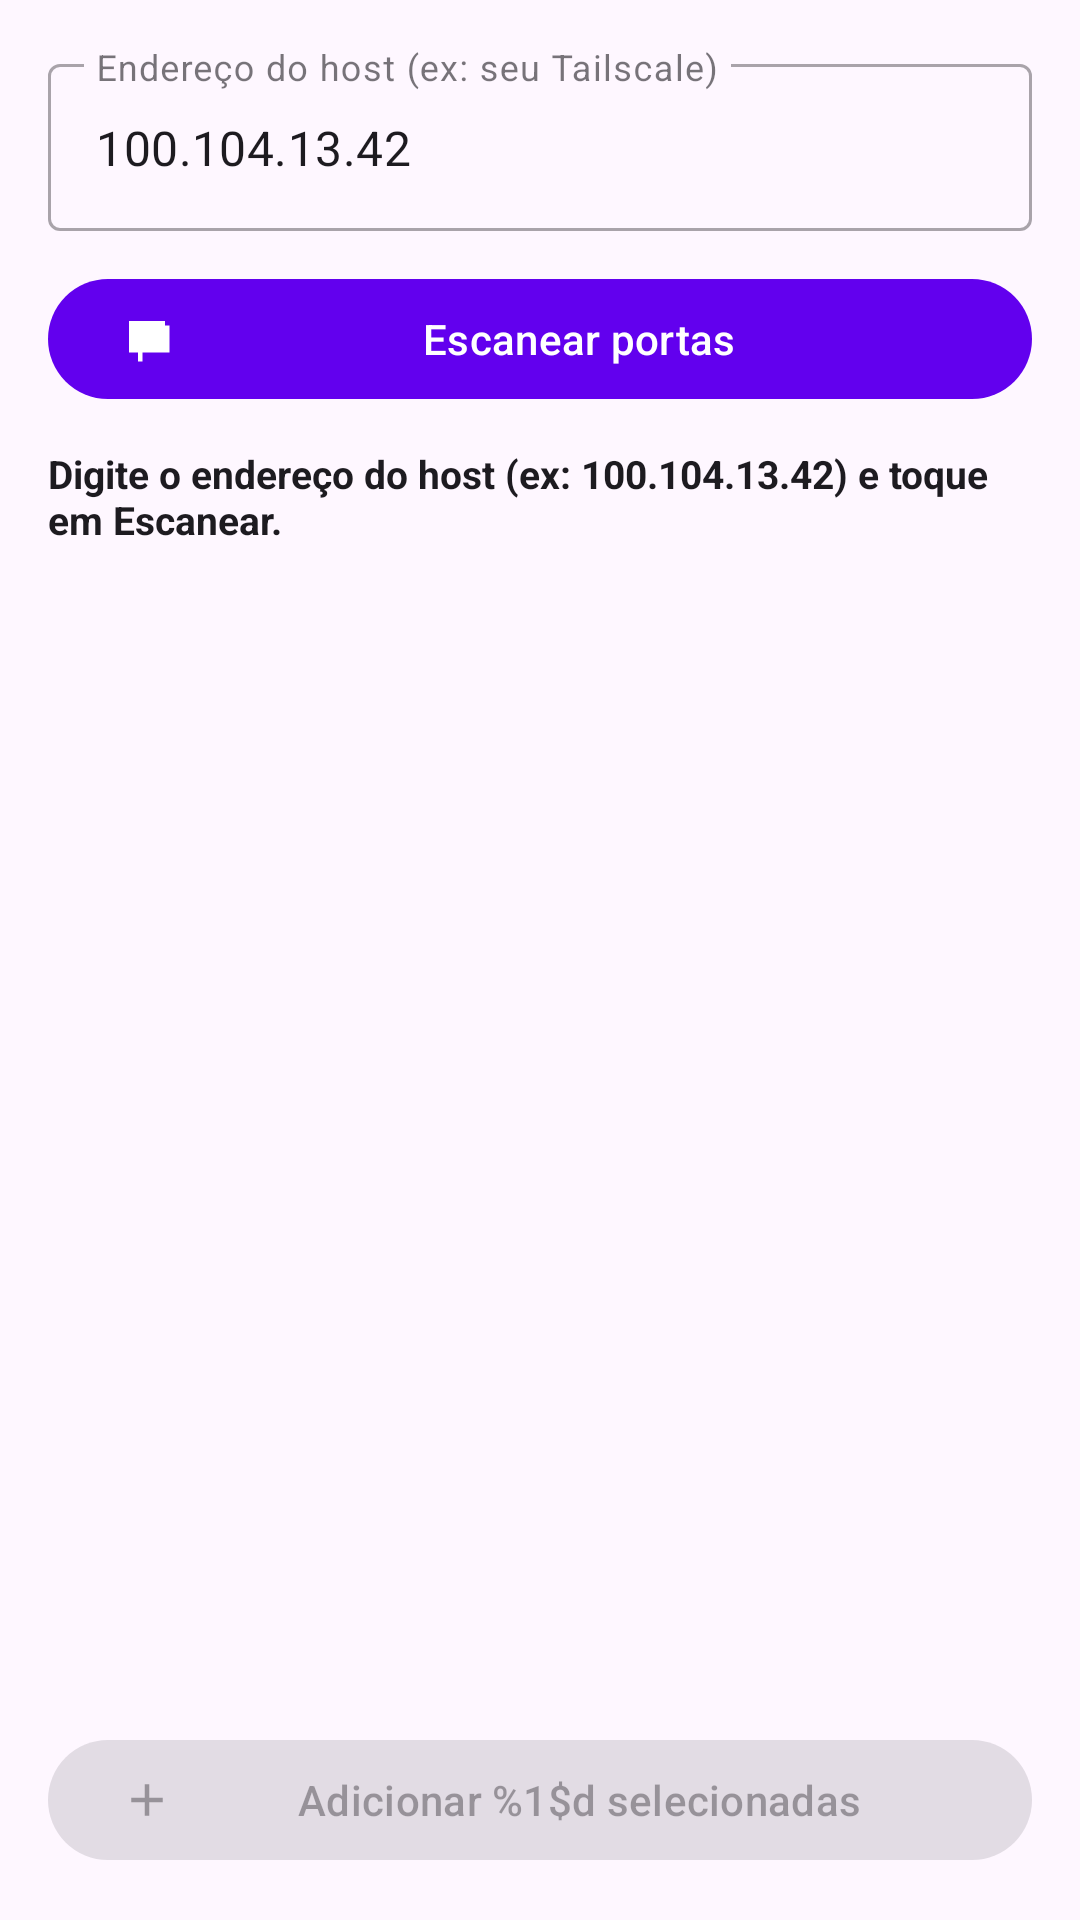

Write the Android layout XML for this screen, with the resource values it uses.
<!-- AndroidManifest.xml: application theme Theme.IDTWidget -->
<!-- res/layout/fragment_scan.xml -->
<?xml version="1.0" encoding="utf-8"?>
<LinearLayout xmlns:android="http://schemas.android.com/apk/res/android"
    xmlns:app="http://schemas.android.com/apk/res-auto"
    android:layout_width="match_parent"
    android:layout_height="match_parent"
    android:orientation="vertical"
    android:padding="16dp">

    <com.google.android.material.textfield.TextInputLayout
        android:id="@+id/tilHost"
        android:layout_width="match_parent"
        android:layout_height="wrap_content"
        android:hint="@string/scan_host_hint"
        app:boxBackgroundMode="outline"
        app:endIconMode="clear_text"
        style="@style/Widget.MaterialComponents.TextInputLayout.OutlinedBox">

        <com.google.android.material.textfield.TextInputEditText
            android:id="@+id/etHost"
            android:layout_width="match_parent"
            android:layout_height="wrap_content"
            android:inputType="textUri"
            android:text="100.104.13.42" />

    </com.google.android.material.textfield.TextInputLayout>

    <com.google.android.material.button.MaterialButton
        android:id="@+id/btnScan"
        android:layout_width="match_parent"
        android:layout_height="wrap_content"
        android:layout_marginTop="12dp"
        android:text="@string/scan_btn"
        app:icon="@drawable/ic_endpoints" />

    <TextView
        android:id="@+id/tvSummary"
        android:layout_width="match_parent"
        android:layout_height="wrap_content"
        android:layout_marginTop="12dp"
        android:text="@string/scan_summary_idle"
        android:textSize="13sp"
        android:textStyle="bold"
        android:textColor="?attr/colorOnSurface" />

    <androidx.recyclerview.widget.RecyclerView
        android:id="@+id/recyclerPorts"
        android:layout_width="match_parent"
        android:layout_height="0dp"
        android:layout_weight="1"
        android:layout_marginTop="8dp"
        android:clipToPadding="false"
        android:paddingBottom="8dp" />

    <com.google.android.material.button.MaterialButton
        android:id="@+id/btnAddSelected"
        android:layout_width="match_parent"
        android:layout_height="wrap_content"
        android:layout_marginTop="8dp"
        android:enabled="false"
        android:text="@string/scan_add_selected"
        app:icon="@drawable/ic_add" />

</LinearLayout>
<!-- resources referenced by this layout -->
<resources>
  <!-- drawable ic_add (drawable) -->
  <?xml version="1.0" encoding="utf-8"?>
  <vector xmlns:android="http://schemas.android.com/apk/res/android"
      android:width="24dp" android:height="24dp" android:viewportWidth="24" android:viewportHeight="24">
    <path android:fillColor="#FFFFFF" android:pathData="M19,13h-6v6h-2v-6H5v-2h6V5h2v6h6v2z"/>
  </vector>
  <!-- drawable ic_endpoints (drawable) -->
  <?xml version="1.0" encoding="utf-8"?>
  <vector xmlns:android="http://schemas.android.com/apk/res/android"
      android:width="24dp" android:height="24dp" android:viewportWidth="24" android:viewportHeight="24">
    <path android:fillColor="#FFFFFF" android:pathData="M20,18h2v-8h-2v8zm-4-4h2v-4h-2v4zm-8,8h2v-12h-2v12zm4-8h2v-8h-2v8zM4,6v12h16V6H4zm16,0v12h2V6h-2zM4,4h16v2H4V4z"/>
  </vector>
  <string name="scan_add_selected">Adicionar %1$d selecionadas</string>
  <string name="scan_btn">Escanear portas</string>
  <string name="scan_host_hint">Endereço do host (ex: seu Tailscale)</string>
  <string name="scan_summary_idle">Digite o endereço do host (ex: 100.104.13.42) e toque em Escanear.</string>
  <style name="Theme.IDTWidget" parent="Theme.Material3.DayNight.NoActionBar">
          <item name="colorPrimary">@color/purple_500</item>
          <item name="colorPrimaryVariant">@color/purple_700</item>
          <item name="colorOnPrimary">@color/white</item>
          <item name="colorSecondary">@color/teal_200</item>
          <item name="colorSecondaryVariant">@color/teal_700</item>
          <item name="colorOnSecondary">@color/black</item>
          <item name="android:statusBarColor">?attr/colorPrimaryVariant</item>
      </style>
  <color name="purple_500">#FF6200EE</color>
  <color name="purple_700">#FF3700B3</color>
  <color name="white">#FFFFFFFF</color>
  <color name="teal_200">#FF03DAC5</color>
  <color name="teal_700">#FF018786</color>
  <color name="black">#FF000000</color>
</resources>
